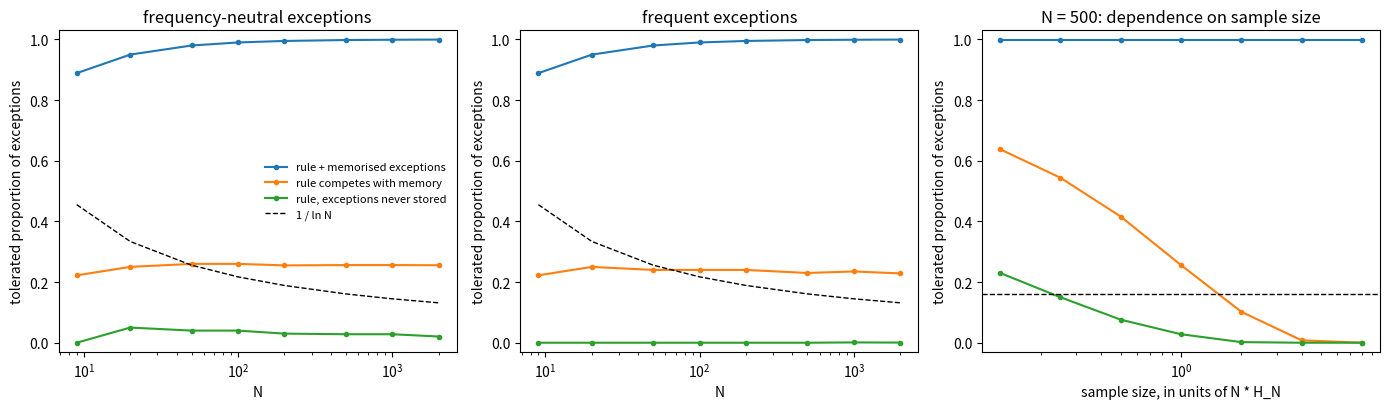

Here is the Python script that generated this plot: (Note: this script raises an exception after producing the figure.)
"""Learnability models of productivity under a Zipfian sample.

Environment: N item types with Zipfian token probabilities p_i = 1/(i H_N);
e of them are exceptions to a rule. The learner hears S tokens, each showing
an item with its correct inflected form. Objective: probability of producing
the wrong form for the next token (symmetric 0/1 loss).

Learners
  lister       no rule. Correct iff the item has been heard.
  hybrid       productive rule + one-shot memorisation of exceptions.
               Wrong only on exceptions not yet heard.
  competition  productive rule that competes with memory: an exception heard
               c times is still regularised with probability 1/(1+c).
  pure_rule    productive rule, exceptions never stored.
               Wrong on every exception token.

For each learner we find the largest e at which it does no worse than the
lister, and ask whether that threshold scales like N / ln N.

Sample size is S = t * N * H_N; t = 1 is "saturation", where the rarest item
has expected count 1 and the mean number of tokens per type is H_N.
"""

import numpy as np
import matplotlib

matplotlib.use("Agg")
import matplotlib.pyplot as plt

rng = np.random.default_rng(1)
LEARNERS = ["hybrid", "competition", "pure_rule"]


def zipf(N):
    p = 1.0 / np.arange(1, N + 1)
    return p / p.sum()


def thresholds(N, t=1.0, beta=0.0, n_samp=200, n_grid=150):
    """Largest tolerated e for each rule learner (vs. the lister)."""
    p = zipf(N)
    H = np.sum(1.0 / np.arange(1, N + 1))
    S = t * N * H
    grid = np.unique(np.round(np.linspace(1, N - 1, min(N - 1, n_grid))).astype(int))
    logw = -beta * np.log(np.arange(1, N + 1))
    err = {k: np.zeros(len(grid)) for k in LEARNERS}
    lister = 0.0
    for _ in range(n_samp):
        c = rng.poisson(S * p)                       # token counts per item
        lister += np.sum(p[c == 0])
        order = np.argsort(-(logw + rng.gumbel(size=N)))   # nested exception sets
        # cumulative sums along the exception ordering give every e at once
        unheard = np.cumsum((p * (c == 0))[order])
        compete = np.cumsum((p / (1.0 + c))[order])
        mass = np.cumsum(p[order])
        err["hybrid"] += unheard[grid - 1]
        err["competition"] += compete[grid - 1]
        err["pure_rule"] += mass[grid - 1]
    lister /= n_samp
    out = {}
    for k in LEARNERS:
        worse = np.nonzero(err[k] / n_samp > lister)[0]
        if len(worse) == 0:
            out[k] = N - 1                     # the rule never loses
        else:
            out[k] = grid[worse[0] - 1] if worse[0] > 0 else 0
    return out


if __name__ == "__main__":
    Ns = [9, 20, 50, 100, 200, 500, 1000, 2000]
    res = {}
    for beta in [0.0, 1.0]:
        label = "frequency-neutral" if beta == 0 else "frequent (weight 1/rank)"
        print(f"\nExceptions {label}; sample size S = N * H_N")
        print(f"{'N':>6} {'N/lnN':>7} | {'hybrid':>7} {'compet.':>8} {'pure rule':>10}")
        for N in Ns:
            r = thresholds(N, beta=beta)
            res[(beta, N)] = r
            print(f"{N:>6} {N/np.log(N):>7.1f} | {r['hybrid']:>7} "
                  f"{r['competition']:>8} {r['pure_rule']:>10}")

    print("\nDependence on sample size (N = 500, frequency-neutral exceptions)")
    ts = [0.125, 0.25, 0.5, 1, 2, 4, 8]
    by_t = {}
    print(f"{'t':>6} {'tokens/type':>12} | {'hybrid':>7} {'compet.':>8} {'pure rule':>10}")
    for t in ts:
        r = thresholds(500, t=t)
        by_t[t] = r
        H = np.sum(1.0 / np.arange(1, 501))
        print(f"{t:>6} {t*H:>12.1f} | {r['hybrid']:>7} "
              f"{r['competition']:>8} {r['pure_rule']:>10}")
    print(f"(N/ln N at N = 500 is {500/np.log(500):.1f})")

    fig, ax = plt.subplots(1, 3, figsize=(14, 4.2))
    names = {"hybrid": "rule + memorised exceptions",
             "competition": "rule competes with memory",
             "pure_rule": "rule, exceptions never stored"}
    for j, beta in enumerate([0.0, 1.0]):
        for k in LEARNERS:
            ax[j].plot(Ns, [res[(beta, N)][k] / N for N in Ns], marker="o", ms=3,
                       label=names[k])
        ax[j].plot(Ns, [1 / np.log(N) for N in Ns], "k--", lw=1, label="1 / ln N")
        ax[j].set_xscale("log")
        ax[j].set_ylim(-0.03, 1.03)
        ax[j].set_xlabel("N")
        ax[j].set_ylabel("tolerated proportion of exceptions")
        ax[j].set_title("frequency-neutral exceptions" if beta == 0
                        else "frequent exceptions")
    ax[0].legend(frameon=False, fontsize=8)
    for k in LEARNERS:
        ax[2].plot(ts, [by_t[t][k] / 500 for t in ts], marker="o", ms=3, label=names[k])
    ax[2].axhline(1 / np.log(500), color="k", ls="--", lw=1)
    ax[2].set_xscale("log")
    ax[2].set_ylim(-0.03, 1.03)
    ax[2].set_xlabel("sample size, in units of N * H_N")
    ax[2].set_ylabel("tolerated proportion of exceptions")
    ax[2].set_title("N = 500: dependence on sample size")
    fig.tight_layout()
    fig.savefig("sims/learnability.png", dpi=150)
    print("\nwrote sims/learnability.png")


def cumulative_thresholds(N, t=1.0, beta=0.0, n_samp=200, n_grid=150):
    """Same comparison, but scoring total errors made over the whole sample.
    lister: one error per type heard.  hybrid: one per exception heard.
    competition: H_c per exception heard c times.  pure_rule: every exception token."""
    p = zipf(N)
    H = np.sum(1.0 / np.arange(1, N + 1))
    S = t * N * H
    grid = np.unique(np.round(np.linspace(1, N - 1, min(N - 1, n_grid))).astype(int))
    logw = -beta * np.log(np.arange(1, N + 1))
    harm = np.concatenate([[0.0], np.cumsum(1.0 / np.arange(1, int(S * p[0] * 3) + 50))])
    err = {k: np.zeros(len(grid)) for k in LEARNERS}
    lister = 0.0
    for _ in range(n_samp):
        c = np.minimum(rng.poisson(S * p), len(harm) - 1)
        lister += np.sum(c > 0)
        order = np.argsort(-(logw + rng.gumbel(size=N)))
        err["hybrid"] += np.cumsum((c > 0)[order])[grid - 1]
        err["competition"] += np.cumsum(harm[c][order])[grid - 1]
        err["pure_rule"] += np.cumsum(c[order])[grid - 1]
    out = {}
    for k in LEARNERS:
        worse = np.nonzero(err[k] > lister)[0]
        out[k] = N - 1 if len(worse) == 0 else (grid[worse[0] - 1] if worse[0] > 0 else 0)
    return out


if __name__ == "__main__":
    for beta in [0.0, 1.0]:
        label = "frequency-neutral" if beta == 0 else "frequent (weight 1/rank)"
        print(f"\nCUMULATIVE errors; exceptions {label}; S = N * H_N")
        print(f"{'N':>6} {'N/lnN':>7} {'N/H_N':>7} | {'hybrid':>7} {'compet.':>8} {'pure rule':>10}")
        for N in [9, 20, 50, 100, 200, 500, 1000, 2000]:
            r = cumulative_thresholds(N, beta=beta)
            H = np.sum(1.0 / np.arange(1, N + 1))
            print(f"{N:>6} {N/np.log(N):>7.1f} {N/H:>7.1f} | {r['hybrid']:>7} "
                  f"{r['competition']:>8} {r['pure_rule']:>10}")
    print("\nCUMULATIVE, N = 500, neutral: dependence on sample size")
    for t in [0.25, 0.5, 1, 2, 4]:
        r = cumulative_thresholds(500, t=t)
        print(f"  t={t:<5} competition {r['competition']:>4}   pure rule {r['pure_rule']:>4}")
